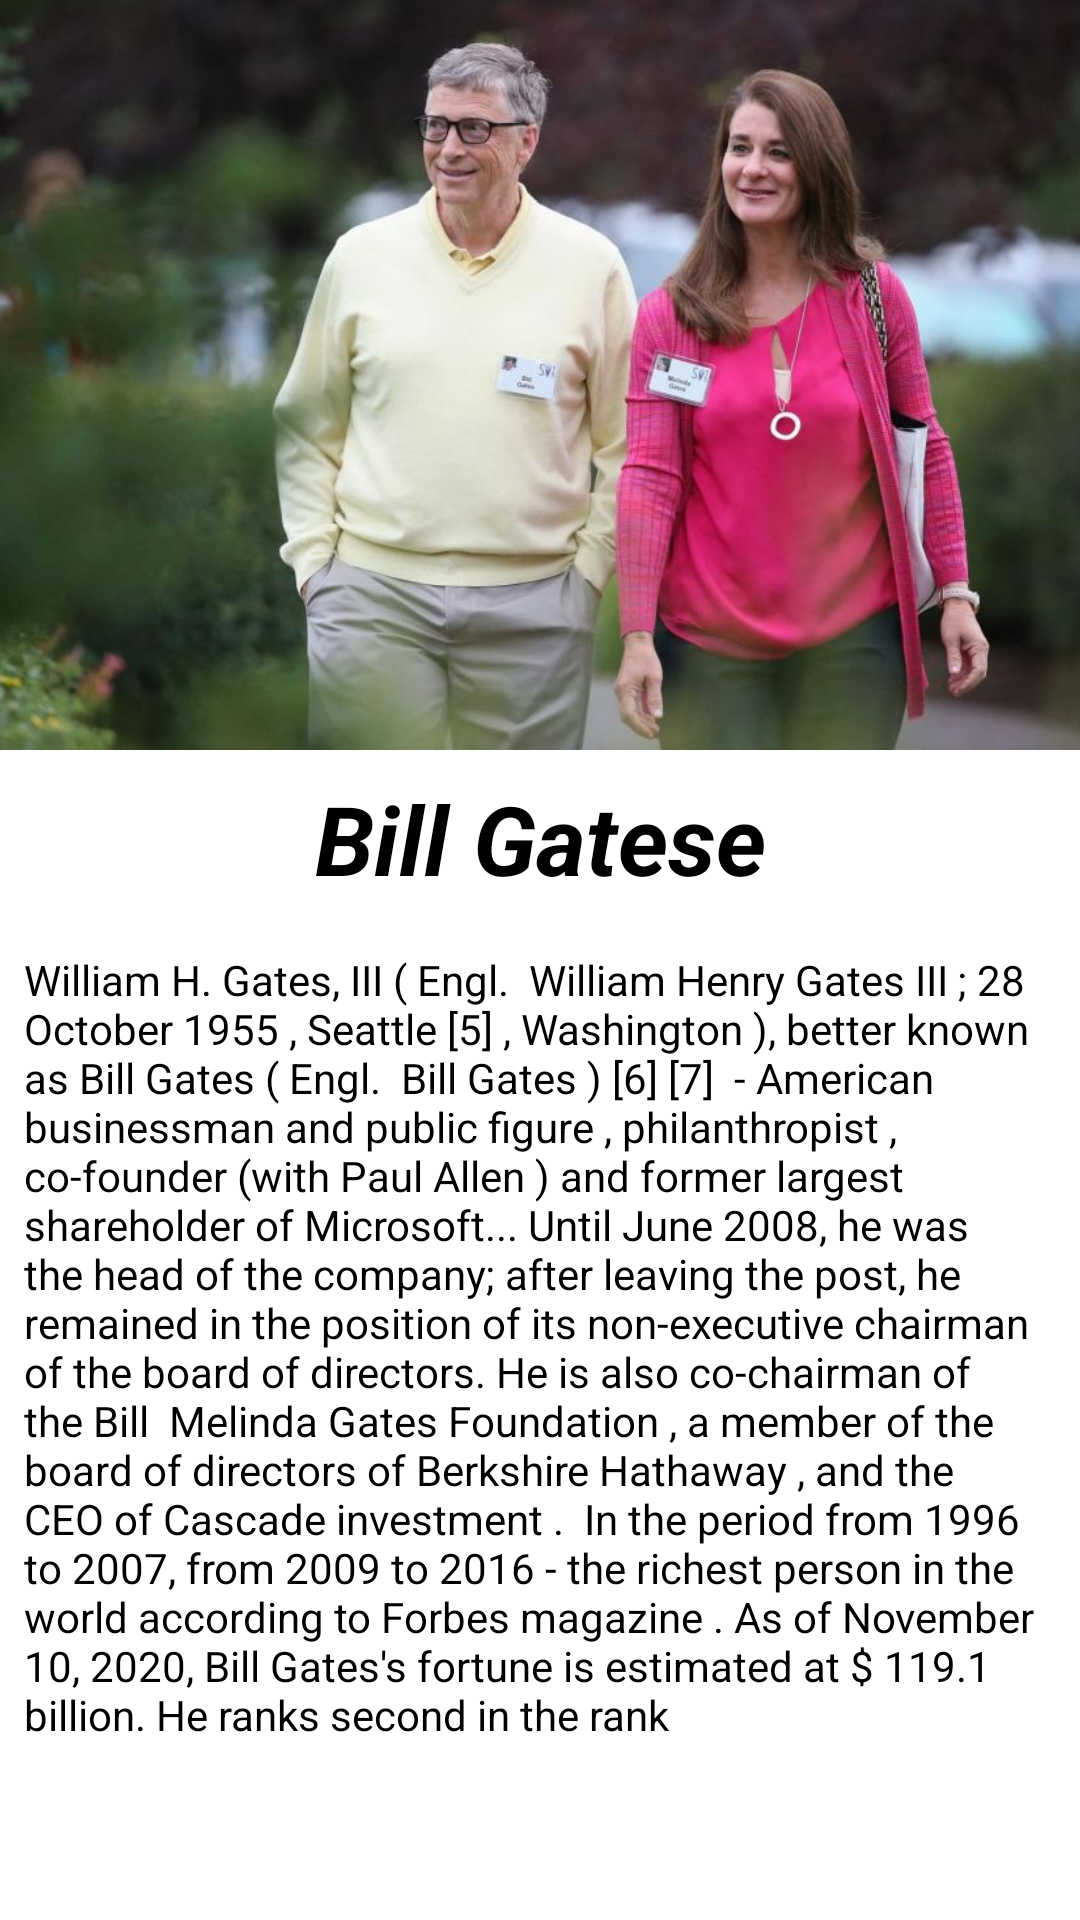

Reconstruct the res/layout file that produces this screen, plus the resources it refers to.
<!-- AndroidManifest.xml: application theme Theme.Home28102021 -->
<!-- res/layout/activity_three.xml -->
<?xml version="1.0" encoding="utf-8"?>
<LinearLayout
    xmlns:android="http://schemas.android.com/apk/res/android"
    xmlns:app="http://schemas.android.com/apk/res-auto"
    xmlns:tools="http://schemas.android.com/tools"
    android:layout_width="match_parent"
    android:layout_height="match_parent"
    tools:context=".three_activity"
    android:orientation="vertical">
    <ImageView
        android:layout_width="match_parent"
        android:layout_height="250dp"
        android:src="@drawable/image_bill_gates_2"
        android:scaleType="centerCrop"/>

    <TextView
        android:layout_width="match_parent"
        android:layout_height="wrap_content"
        android:textStyle="bold|italic"
        android:gravity="center"
        android:text="Bill Gatese"
        android:textColor="@color/black"
        android:layout_margin="8dp"
        android:textSize="32sp" />
    <TextView
        android:layout_width="match_parent"
        android:layout_height="wrap_content"
        android:textColor="@color/black"
        android:layout_margin="8dp"
        android:text="William H. Gates, III ( Engl.  William Henry Gates III ; 28 October 1955 , Seattle [5] , Washington ), better known as Bill Gates ( Engl.  Bill Gates ) [6] [7]  - American businessman and public figure , philanthropist , co-founder (with Paul Allen ) and former largest shareholder of Microsoft... Until June 2008, he was the head of the company; after leaving the post, he remained in the position of its non-executive chairman of the board of directors. He is also co-chairman of the Bill  Melinda Gates Foundation , a member of the board of directors of Berkshire Hathaway , and the CEO of Cascade investment .

In the period from 1996 to 2007, from 2009 to 2016 - the richest person in the world according to Forbes magazine . As of November 10, 2020, Bill Gates's fortune is estimated at $ 119.1 billion. He ranks second in the rank"/>
</LinearLayout>
<!-- resources referenced by this layout -->
<resources>
  <!-- drawable image_bill_gates_2: jpg bitmap (drawable, 54499 bytes) -->
  <style name="Theme.Home28102021" parent="Theme.MaterialComponents.DayNight.NoActionBar">
          
          <item name="colorPrimary">@color/purple_500</item>
          <item name="colorPrimaryVariant">@color/purple_700</item>
          <item name="colorOnPrimary">@color/white</item>
          
          <item name="colorSecondary">@color/teal_200</item>
          <item name="colorSecondaryVariant">@color/teal_700</item>
          <item name="colorOnSecondary">@color/black</item>
          
          <item name="android:statusBarColor" tools:targetApi="l">?attr/colorPrimaryVariant</item>
          
      </style>
  <!-- not gathered from this repository: default colours our renderer supplied (Android Studio template values) -->
  <color name="purple_500">#FF6200EE</color>
  <color name="purple_700">#FF3700B3</color>
  <color name="teal_200">#FF03DAC5</color>
  <color name="teal_700">#FF018786</color>
  <color name="black">#FF000000</color>
  <color name="white">#FFFFFFFF</color>
</resources>
